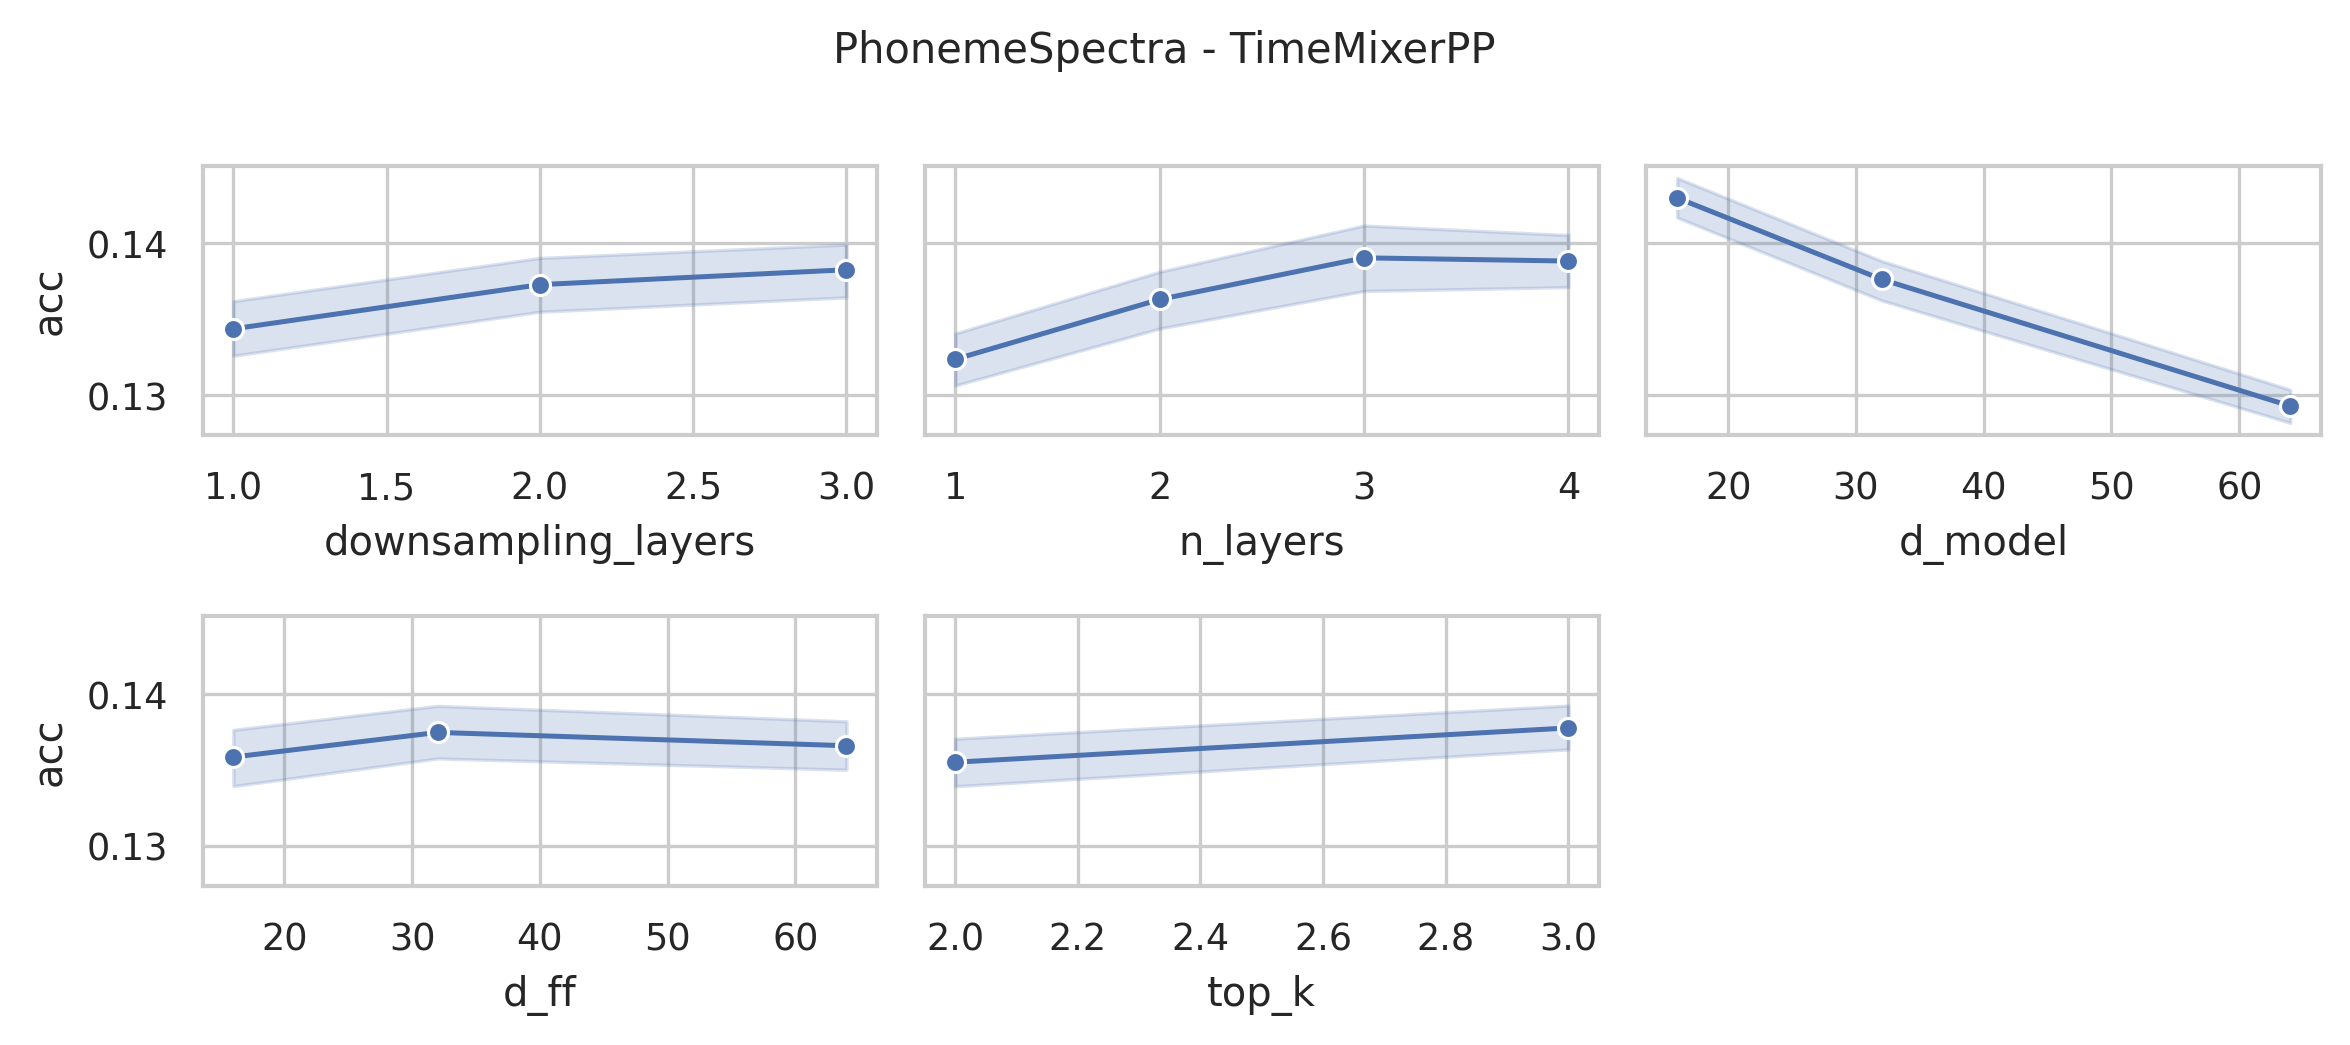

The data file committed next to this chart (first rows):
data_name, model, seq_len, n_layers, d_model, n_heads, d_ff, downsampling_method, downsampling_layers, downsampling_window, top_k, acc, model_params, model_size
PhonemeSpectra, TimeMixerPP, 217, 4, 64, 8, 64, conv, 3, 2, 3, 0.1354, 19396981, 74.11
PhonemeSpectra, TimeMixerPP, 217, 4, 64, 8, 64, conv, 3, 2, 2, 0.1336, 19396981, 74.11
PhonemeSpectra, TimeMixerPP, 217, 4, 64, 8, 32, conv, 3, 2, 3, 0.133, 9990517, 38.22
PhonemeSpectra, TimeMixerPP, 217, 4, 64, 8, 32, conv, 3, 2, 2, 0.1265, 9990517, 38.22
PhonemeSpectra, TimeMixerPP, 217, 4, 64, 8, 16, conv, 3, 2, 3, 0.1321, 5287285, 20.28
PhonemeSpectra, TimeMixerPP, 217, 4, 64, 8, 16, conv, 3, 2, 2, 0.1279, 5287285, 20.28
PhonemeSpectra, TimeMixerPP, 217, 4, 32, 8, 64, conv, 3, 2, 3, 0.1402, 9693941, 37.09
PhonemeSpectra, TimeMixerPP, 217, 4, 32, 8, 64, conv, 3, 2, 2, 0.1354, 9693941, 37.09
PhonemeSpectra, TimeMixerPP, 217, 4, 32, 8, 32, conv, 3, 2, 3, 0.1461, 4989685, 19.15
PhonemeSpectra, TimeMixerPP, 217, 4, 32, 8, 32, conv, 3, 2, 2, 0.1432, 4989685, 19.15
PhonemeSpectra, TimeMixerPP, 217, 4, 32, 8, 16, conv, 3, 2, 3, 0.1345, 2637557, 10.17
PhonemeSpectra, TimeMixerPP, 217, 4, 32, 8, 16, conv, 3, 2, 2, 0.1414, 2637557, 10.17
PhonemeSpectra, TimeMixerPP, 217, 4, 16, 8, 64, conv, 3, 2, 3, 0.1473, 4848565, 18.61
PhonemeSpectra, TimeMixerPP, 217, 4, 16, 8, 64, conv, 3, 2, 2, 0.1485, 4848565, 18.61
PhonemeSpectra, TimeMixerPP, 217, 4, 16, 8, 32, conv, 3, 2, 3, 0.1452, 2495413, 9.63
PhonemeSpectra, TimeMixerPP, 217, 4, 16, 8, 32, conv, 3, 2, 2, 0.1461, 2495413, 9.63
PhonemeSpectra, TimeMixerPP, 217, 4, 16, 8, 16, conv, 3, 2, 3, 0.1476, 1318837, 5.14
PhonemeSpectra, TimeMixerPP, 217, 4, 16, 8, 16, conv, 3, 2, 2, 0.1497, 1318837, 5.14
PhonemeSpectra, TimeMixerPP, 217, 3, 64, 8, 64, conv, 3, 2, 3, 0.133, 14684531, 56.1
PhonemeSpectra, TimeMixerPP, 217, 3, 64, 8, 64, conv, 3, 2, 2, 0.133, 14684531, 56.1
PhonemeSpectra, TimeMixerPP, 217, 3, 64, 8, 32, conv, 3, 2, 3, 0.1348, 7629683, 29.19
PhonemeSpectra, TimeMixerPP, 217, 3, 64, 8, 32, conv, 3, 2, 2, 0.1259, 7629683, 29.19
PhonemeSpectra, TimeMixerPP, 217, 3, 64, 8, 16, conv, 3, 2, 3, 0.1348, 4102259, 15.74
PhonemeSpectra, TimeMixerPP, 217, 3, 64, 8, 16, conv, 3, 2, 2, 0.1387, 4102259, 15.74
PhonemeSpectra, TimeMixerPP, 217, 3, 32, 8, 64, conv, 3, 2, 3, 0.1381, 7339251, 28.08
PhonemeSpectra, TimeMixerPP, 217, 3, 32, 8, 64, conv, 3, 2, 2, 0.1393, 7339251, 28.08
PhonemeSpectra, TimeMixerPP, 217, 3, 32, 8, 32, conv, 3, 2, 3, 0.1417, 3811059, 14.62
PhonemeSpectra, TimeMixerPP, 217, 3, 32, 8, 32, conv, 3, 2, 2, 0.1435, 3811059, 14.62
PhonemeSpectra, TimeMixerPP, 217, 3, 32, 8, 16, conv, 3, 2, 3, 0.1473, 2046963, 7.89
PhonemeSpectra, TimeMixerPP, 217, 3, 32, 8, 16, conv, 3, 2, 2, 0.1494, 2046963, 7.89
PhonemeSpectra, TimeMixerPP, 217, 3, 16, 8, 64, conv, 3, 2, 3, 0.1408, 3671219, 14.09
PhonemeSpectra, TimeMixerPP, 217, 3, 16, 8, 64, conv, 3, 2, 2, 0.1438, 3671219, 14.09
PhonemeSpectra, TimeMixerPP, 217, 3, 16, 8, 32, conv, 3, 2, 3, 0.1539, 1906355, 7.36
PhonemeSpectra, TimeMixerPP, 217, 3, 16, 8, 32, conv, 3, 2, 2, 0.1473, 1906355, 7.36
PhonemeSpectra, TimeMixerPP, 217, 3, 16, 8, 16, conv, 3, 2, 3, 0.1467, 1023923, 3.99
PhonemeSpectra, TimeMixerPP, 217, 3, 16, 8, 16, conv, 3, 2, 2, 0.1438, 1023923, 3.99
PhonemeSpectra, TimeMixerPP, 217, 2, 64, 8, 64, conv, 3, 2, 3, 0.1253, 9972081, 38.1
PhonemeSpectra, TimeMixerPP, 217, 2, 64, 8, 64, conv, 3, 2, 2, 0.1271, 9972081, 38.1
PhonemeSpectra, TimeMixerPP, 217, 2, 64, 8, 32, conv, 3, 2, 3, 0.1312, 5268849, 20.16
PhonemeSpectra, TimeMixerPP, 217, 2, 64, 8, 32, conv, 3, 2, 2, 0.1285, 5268849, 20.16
PhonemeSpectra, TimeMixerPP, 217, 2, 64, 8, 16, conv, 3, 2, 3, 0.1336, 2917233, 11.19
PhonemeSpectra, TimeMixerPP, 217, 2, 64, 8, 16, conv, 3, 2, 2, 0.1297, 2917233, 11.19
PhonemeSpectra, TimeMixerPP, 217, 2, 32, 8, 64, conv, 3, 2, 3, 0.1432, 4984561, 19.07
PhonemeSpectra, TimeMixerPP, 217, 2, 32, 8, 64, conv, 3, 2, 2, 0.1306, 4984561, 19.07
PhonemeSpectra, TimeMixerPP, 217, 2, 32, 8, 32, conv, 3, 2, 3, 0.1426, 2632433, 10.1
PhonemeSpectra, TimeMixerPP, 217, 2, 32, 8, 32, conv, 3, 2, 2, 0.1417, 2632433, 10.1
PhonemeSpectra, TimeMixerPP, 217, 2, 32, 8, 16, conv, 3, 2, 3, 0.1369, 1456369, 5.62
PhonemeSpectra, TimeMixerPP, 217, 2, 32, 8, 16, conv, 3, 2, 2, 0.1372, 1456369, 5.62
PhonemeSpectra, TimeMixerPP, 217, 2, 16, 8, 64, conv, 3, 2, 3, 0.1393, 2493873, 9.57
PhonemeSpectra, TimeMixerPP, 217, 2, 16, 8, 64, conv, 3, 2, 2, 0.1443, 2493873, 9.57
PhonemeSpectra, TimeMixerPP, 217, 2, 16, 8, 32, conv, 3, 2, 3, 0.1461, 1317297, 5.08
PhonemeSpectra, TimeMixerPP, 217, 2, 16, 8, 32, conv, 3, 2, 2, 0.1521, 1317297, 5.08
PhonemeSpectra, TimeMixerPP, 217, 2, 16, 8, 16, conv, 3, 2, 3, 0.1455, 729009, 2.84
PhonemeSpectra, TimeMixerPP, 217, 2, 16, 8, 16, conv, 3, 2, 2, 0.1482, 729009, 2.84
PhonemeSpectra, TimeMixerPP, 217, 1, 64, 8, 64, conv, 3, 2, 3, 0.1288, 5259631, 20.1
PhonemeSpectra, TimeMixerPP, 217, 1, 64, 8, 64, conv, 3, 2, 2, 0.1282, 5259631, 20.1
PhonemeSpectra, TimeMixerPP, 217, 1, 64, 8, 32, conv, 3, 2, 3, 0.1312, 2908015, 11.13
PhonemeSpectra, TimeMixerPP, 217, 1, 64, 8, 32, conv, 3, 2, 2, 0.1279, 2908015, 11.13
PhonemeSpectra, TimeMixerPP, 217, 1, 64, 8, 16, conv, 3, 2, 3, 0.1288, 1732207, 6.64
PhonemeSpectra, TimeMixerPP, 217, 1, 64, 8, 16, conv, 3, 2, 2, 0.1199, 1732207, 6.64
... 156 more rows
